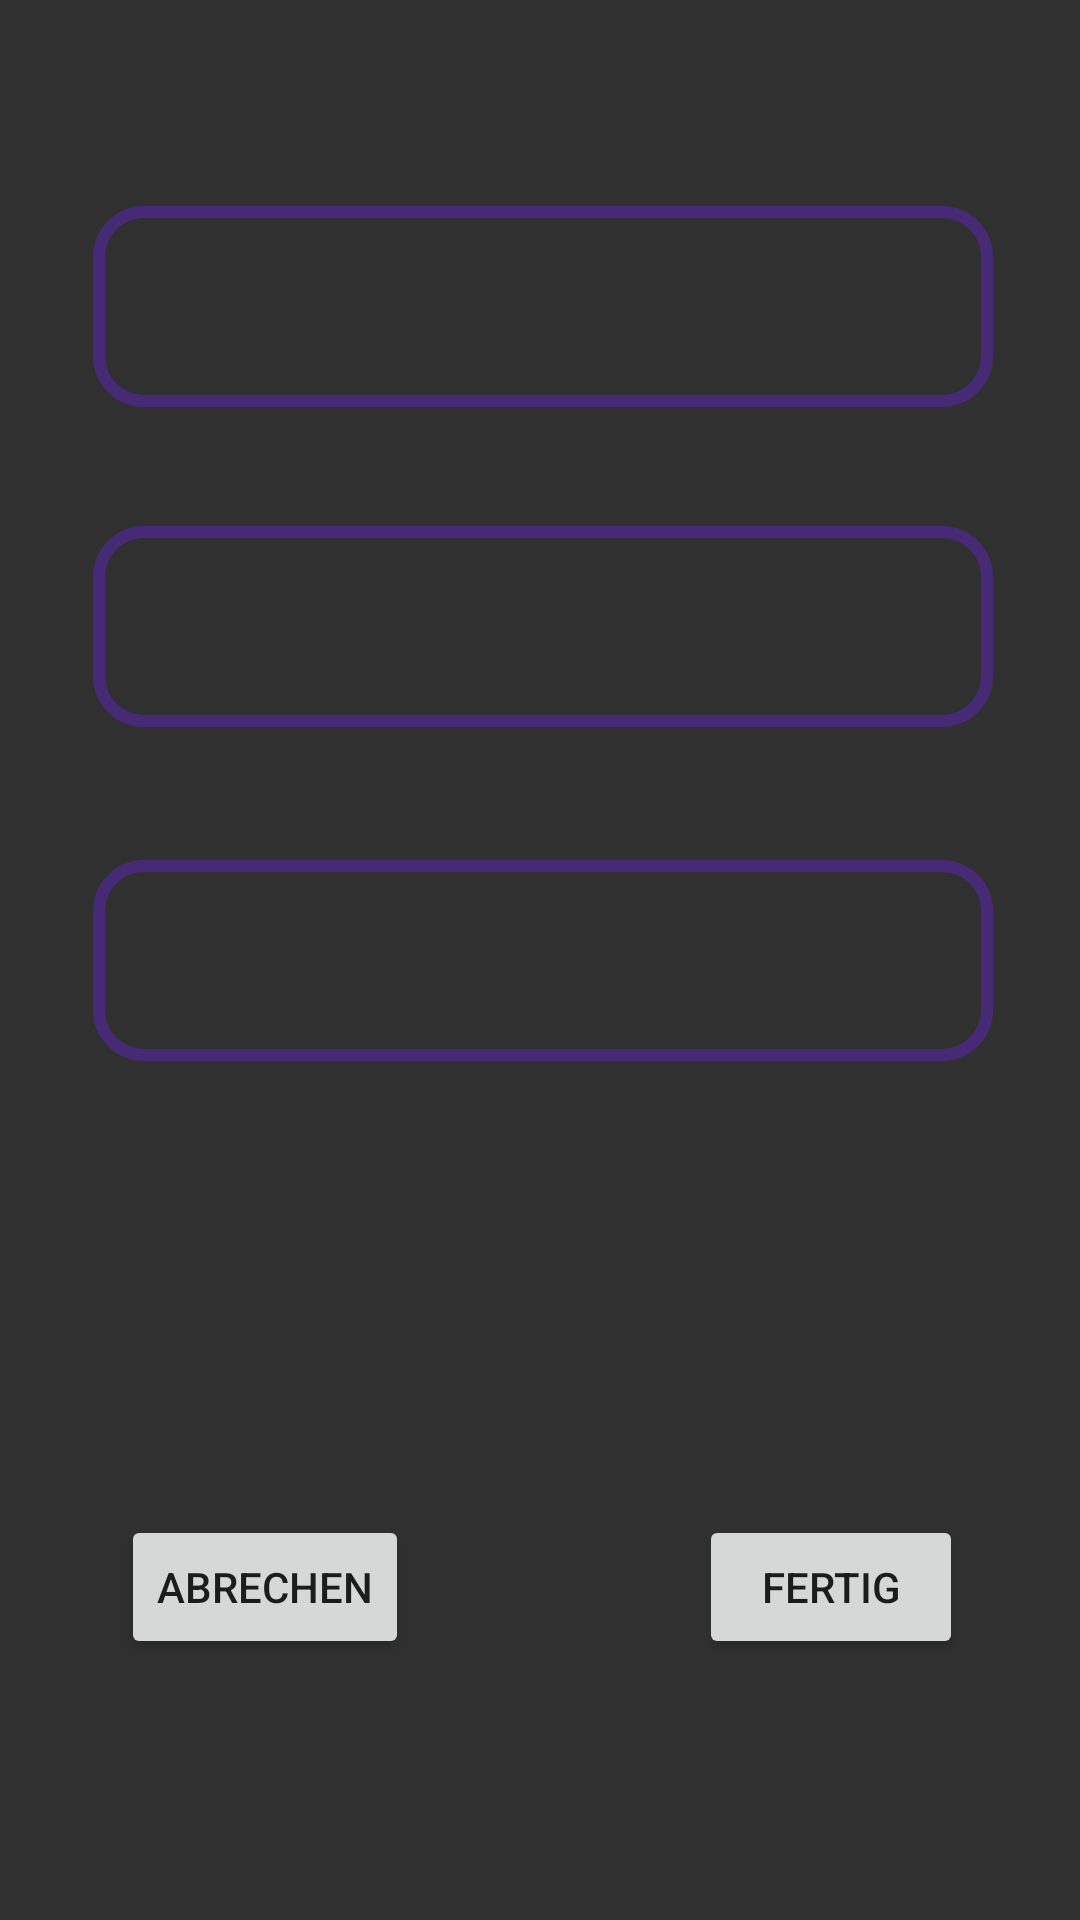

Android layout source for this screen:
<!-- AndroidManifest.xml: application theme Theme.FinalBottomNavigation -->
<!-- res/layout/fragment_secondfragment.xml -->
<?xml version="1.0" encoding="utf-8"?>
<androidx.constraintlayout.widget.ConstraintLayout xmlns:android="http://schemas.android.com/apk/res/android"
    xmlns:app="http://schemas.android.com/apk/res-auto"
    xmlns:tools="http://schemas.android.com/tools"
    android:id="@+id/container"
    android:layout_width="match_parent"
    android:layout_height="match_parent"
    >


    <Button
        android:id="@+id/btndone"
        android:layout_width="wrap_content"
        android:layout_height="wrap_content"
        android:text="fertig"
        app:layout_constraintBottom_toBottomOf="parent"
        app:layout_constraintEnd_toEndOf="parent"
        app:layout_constraintHorizontal_bias="0.857"
        app:layout_constraintStart_toStartOf="parent"
        app:layout_constraintTop_toTopOf="parent"
        app:layout_constraintVertical_bias="0.853" />

    <TextView
        android:id="@+id/Backgroundoffragment"
        android:layout_width="697dp"
        android:layout_height="1649dp"

        android:background="@drawable/box"
        app:layout_constraintBottom_toBottomOf="parent"
        app:layout_constraintEnd_toEndOf="parent"
        app:layout_constraintHorizontal_bias="0.428"
        app:layout_constraintStart_toStartOf="parent"
        app:layout_constraintTop_toTopOf="parent"
        app:layout_constraintVertical_bias="0.046" />

    <Button
        android:id="@+id/btncancel"
        android:layout_width="wrap_content"
        android:layout_height="wrap_content"
        android:text="Abrechen"

        app:layout_constraintBottom_toBottomOf="parent"
        app:layout_constraintEnd_toStartOf="@+id/btndone"
        app:layout_constraintHorizontal_bias="0.294"
        app:layout_constraintStart_toStartOf="parent"
        app:layout_constraintTop_toTopOf="parent"
        app:layout_constraintVertical_bias="0.853" />

    <TextView
        android:id="@+id/textView3"
        android:layout_width="wrap_content"
        android:layout_height="wrap_content"
        android:text=""
        android:background="@drawable/rounded_border"
        android:padding="20dp"
        android:textSize="20sp"
        android:width="300dp"
        android:textAlignment="center"
        app:layout_constraintBottom_toBottomOf="parent"
        app:layout_constraintEnd_toEndOf="parent"
        app:layout_constraintHorizontal_bias="0.517"
        app:layout_constraintStart_toStartOf="parent"
        app:layout_constraintTop_toTopOf="parent"
        app:layout_constraintVertical_bias="0.306" />

    <TextView
        android:id="@+id/textView4"
        android:layout_width="wrap_content"
        android:layout_height="wrap_content"
        android:background="@drawable/rounded_border"
        android:padding="20dp"
        android:width="300dp"
        android:textAlignment="center"
        android:text=""
        android:textSize="20sp"
        app:layout_constraintBottom_toBottomOf="parent"
        app:layout_constraintEnd_toEndOf="parent"
        app:layout_constraintHorizontal_bias="0.517"
        app:layout_constraintStart_toStartOf="parent"
        app:layout_constraintTop_toTopOf="parent" />

    <TextView
        android:id="@+id/textView5"
        android:layout_width="wrap_content"
        android:layout_height="wrap_content"
        android:background="@drawable/rounded_border"
        android:padding="20dp"
        android:text=""
        android:width="300dp"
        android:textAlignment="center"

        android:textSize="20sp"
        app:layout_constraintBottom_toBottomOf="parent"
        app:layout_constraintEnd_toEndOf="parent"
        app:layout_constraintHorizontal_bias="0.517"
        app:layout_constraintStart_toStartOf="parent"
        app:layout_constraintTop_toTopOf="parent"
        app:layout_constraintVertical_bias="0.12" />

    <TextView
        android:id="@+id/counterview"
        android:layout_width="wrap_content"
        android:layout_height="wrap_content"
        android:textSize="20sp"
        app:layout_constraintBottom_toBottomOf="parent"
        app:layout_constraintEnd_toEndOf="parent"
        app:layout_constraintHorizontal_bias="0.498"
        app:layout_constraintStart_toStartOf="parent"
        app:layout_constraintTop_toTopOf="parent"
        app:layout_constraintVertical_bias="0.663" />

    <Button
        android:id="@+id/button3"
        android:layout_width="416dp"
        android:layout_height="97dp"
        android:backgroundTint="#303030"
        android:visibility="visible"
        app:layout_constraintBottom_toBottomOf="parent"
        app:layout_constraintEnd_toEndOf="parent"
        app:layout_constraintHorizontal_bias="0.333"
        app:layout_constraintStart_toStartOf="parent"
        app:layout_constraintTop_toTopOf="parent"
        app:layout_constraintVertical_bias="1.0"

        android:stateListAnimator="@null"/>

</androidx.constraintlayout.widget.ConstraintLayout>
<!-- resources referenced by this layout -->
<resources>
  <!-- drawable box (drawable) -->
  <?xml version="1.0" encoding="utf-8"?>
  <selector xmlns:android="http://schemas.android.com/apk/res/android">
      <item>
          <shape android:shape="rectangle">
              <solid android:color="#303030"/>
          </shape>
      </item>
  </selector>
  <!-- drawable rounded_border (drawable) -->
  <?xml version="1.0" encoding="utf-8"?>
  <shape xmlns:android="http://schemas.android.com/apk/res/android"
      android:shape="rectangle">
  
      <stroke
          android:width="4dp"
          android:color="#472a75" >
      </stroke>
  
      <corners
          android:radius="15dp"/>
  
      <padding
          android:top="10dp"
          android:bottom="10dp"
          android:left="20dp"
          android:right="20dp"/>
  </shape>
  <style name="Theme.FinalBottomNavigation" parent="Theme.MaterialComponents.DayNight.NoActionBar">
          
          <item name="colorPrimary">@color/purple_500</item>
          <item name="colorPrimaryVariant">@color/purple_700</item>
          <item name="colorOnPrimary">@color/white</item>
          
          <item name="colorSecondary">@color/teal_200</item>
          <item name="colorSecondaryVariant">@color/teal_700</item>
          <item name="colorOnSecondary">@color/black</item>
          
          <item name="android:statusBarColor" tools:targetApi="l">?attr/colorPrimaryVariant</item>
          
      </style>
  <!-- not gathered from this repository: default colours our renderer supplied (Android Studio template values) -->
  <color name="purple_500">#FF6200EE</color>
  <color name="purple_700">#FF3700B3</color>
  <color name="teal_200">#FF03DAC5</color>
  <color name="teal_700">#FF018786</color>
  <color name="black">#FF000000</color>
  <color name="white">#FFFFFFFF</color>
</resources>
